Run: headless pygame with SDL's dummy video driver; simulated clock (each Clock.tick advances the game by its frame time, no real sleeping); random seed 0; keys injected as events and as key.get_pressed() state; mouse plan: one left click at the window centre at the start of phase 2, then a move to the lower-right quarter at the start of phase 3.
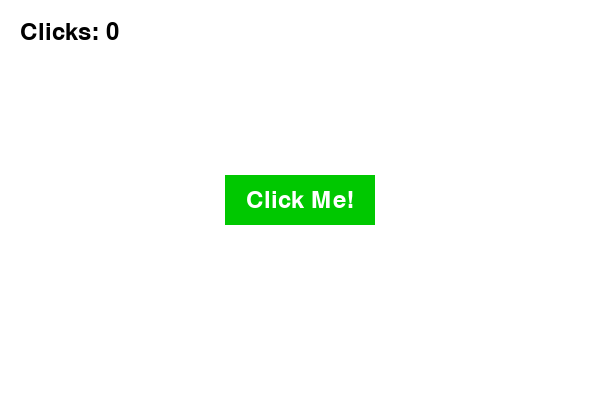
Frame 1 of 4 · flips 1–60 · no input
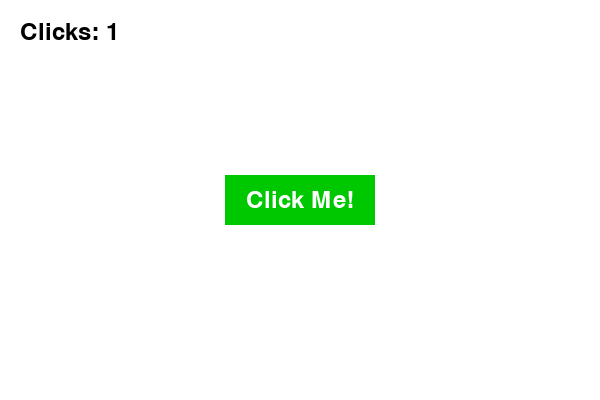
Frame 2 of 4 · flips 61–180 · clicked the window centre · tapped SPACE, RETURN · held RIGHT (→), D
Frame 3 of 4 · flips 181–300 · moved the mouse to the lower-right quarter · held DOWN (↓), S · screen unchanged from frame 2, image omitted
Frame 4 of 4 · flips 301–420 · held LEFT (←), A, UP (↑), W · screen unchanged from frame 3, image omitted

The pygame program that drew these frames:

import pygame

pygame.init()
screen = pygame.display.set_mode((600, 400))
pygame.display.set_caption("Mouse & Text Demo")

# Font setup
font = pygame.font.Font(None, 36) # None uses default system font

# Button Setup
button_rect = pygame.Rect(225, 175, 150, 50)
button_color = (0, 200, 0)
text_color = (255, 255, 255)
click_count = 0

running = True
while running:
    for event in pygame.event.get():
        if event.type == pygame.QUIT:
            running = False
        
        # Check for mouse click
        if event.type == pygame.MOUSEBUTTONDOWN:
            mouse_pos = event.pos
            # collidepoint checks if a point is inside a rectangle
            if button_rect.collidepoint(mouse_pos):
                click_count += 1
                button_color = (0, 255, 0) # Flash bright green
        
        if event.type == pygame.MOUSEBUTTONUP:
            button_color = (0, 200, 0) # Return to normal green

    screen.fill((255, 255, 255))

    # Draw Button
    pygame.draw.rect(screen, button_color, button_rect)
    
    # Render Text
    btn_text = font.render("Click Me!", True, text_color)
    count_text = font.render(f"Clicks: {click_count}", True, (0, 0, 0))

    # Center text on button
    text_rect = btn_text.get_rect(center=button_rect.center)
    
    # Blit (draw) text onto screen
    screen.blit(btn_text, text_rect)
    screen.blit(count_text, (20, 20))

    pygame.display.flip()

pygame.quit()
